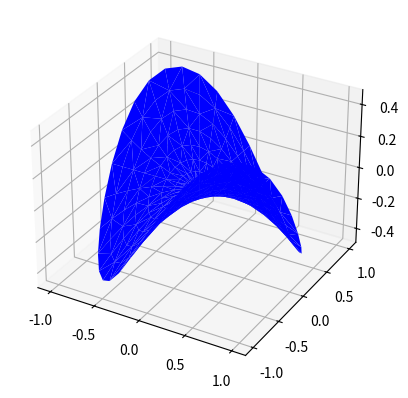

Recreate this plot in Python.
import matplotlib.pyplot as plt
import numpy as np


n_radii = 8
n_angles = 36

# Make radii and angles spaces (radius r=0 omitted to eliminate duplication).
radii = np.linspace(0.125, 1.0, n_radii)
angles = np.linspace(0, 2*np.pi, n_angles, endpoint=False)[..., np.newaxis]

# Convert polar (radii, angles) coords to cartesian (x, y) coords.
# (0, 0) is manually added at this stage,  so there will be no duplicate
# points in the (x, y) plane.
x = np.append(0, (radii*np.cos(angles)).flatten())
y = np.append(0, (radii*np.sin(angles)).flatten())

# Compute z to make the pringle surface.
z = np.sin(-x*y)

ax = plt.figure().add_subplot(projection='3d')

ax.plot_trisurf(x, y, z, ec='b', fc='b', linewidth=0., antialiased=True)

plt.show()


